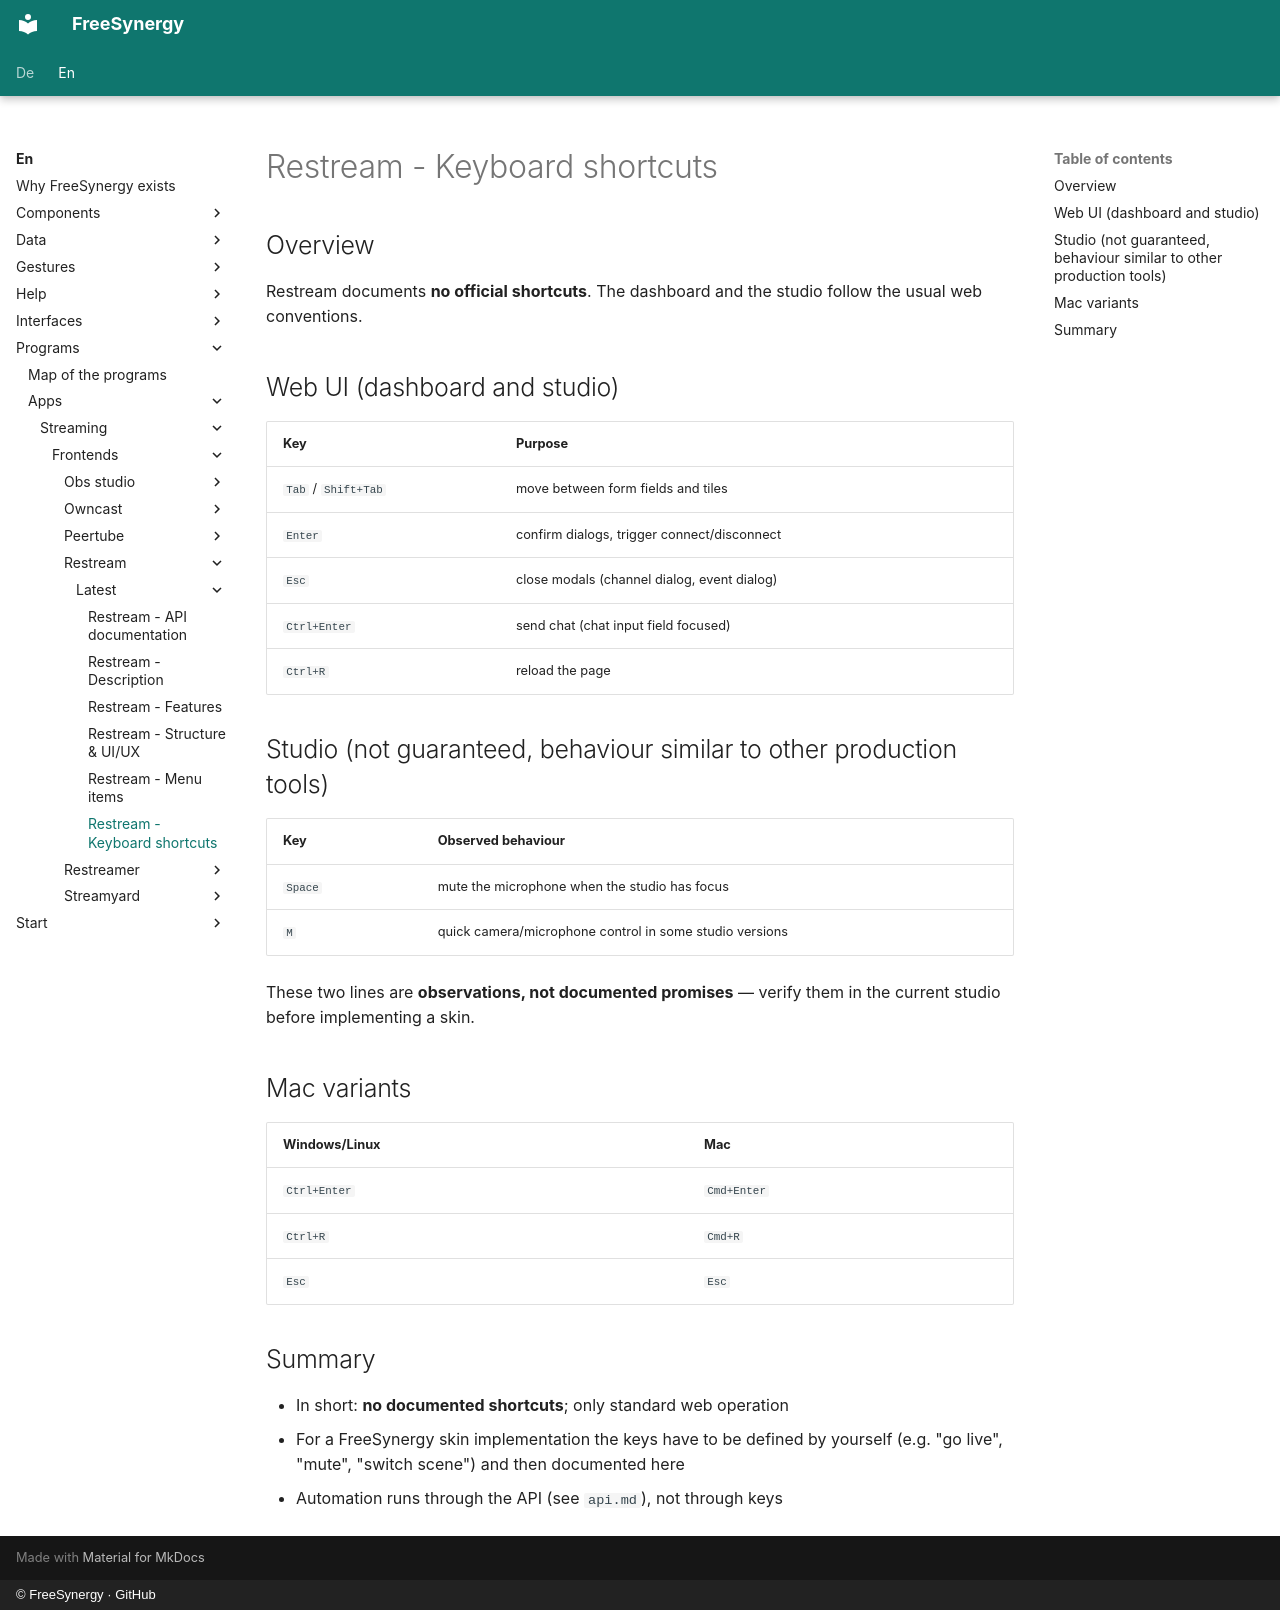

repository: FreeSynergy/fs-documentation · page: en/programs/apps/streaming/frontends/restream/latest/shortcuts/index.html · generator: mkdocs · copyright: © FreeSynergy · GitHub

# Restream - Keyboard shortcuts

## Overview

Restream documents **no official shortcuts**. The dashboard and the studio follow the usual web conventions.

## Web UI (dashboard and studio)

| Key | Purpose |
|-----|---------|
| `Tab` / `Shift+Tab` | move between form fields and tiles |
| `Enter` | confirm dialogs, trigger connect/disconnect |
| `Esc` | close modals (channel dialog, event dialog) |
| `Ctrl+Enter` | send chat (chat input field focused) |
| `Ctrl+R` | reload the page |

## Studio (not guaranteed, behaviour similar to other production tools)

| Key | Observed behaviour |
|-----|--------------------|
| `Space` | mute the microphone when the studio has focus |
| `M` | quick camera/microphone control in some studio versions |

These two lines are **observations, not documented promises** — verify them in the current studio before implementing a skin.

## Mac variants

| Windows/Linux | Mac |
|---------------|-----|
| `Ctrl+Enter` | `Cmd+Enter` |
| `Ctrl+R` | `Cmd+R` |
| `Esc` | `Esc` |

## Summary

- In short: **no documented shortcuts**; only standard web operation
- For a FreeSynergy skin implementation the keys have to be defined by yourself (e.g. "go live", "mute", "switch scene") and then documented here
- Automation runs through the API (see `api.md`), not through keys
